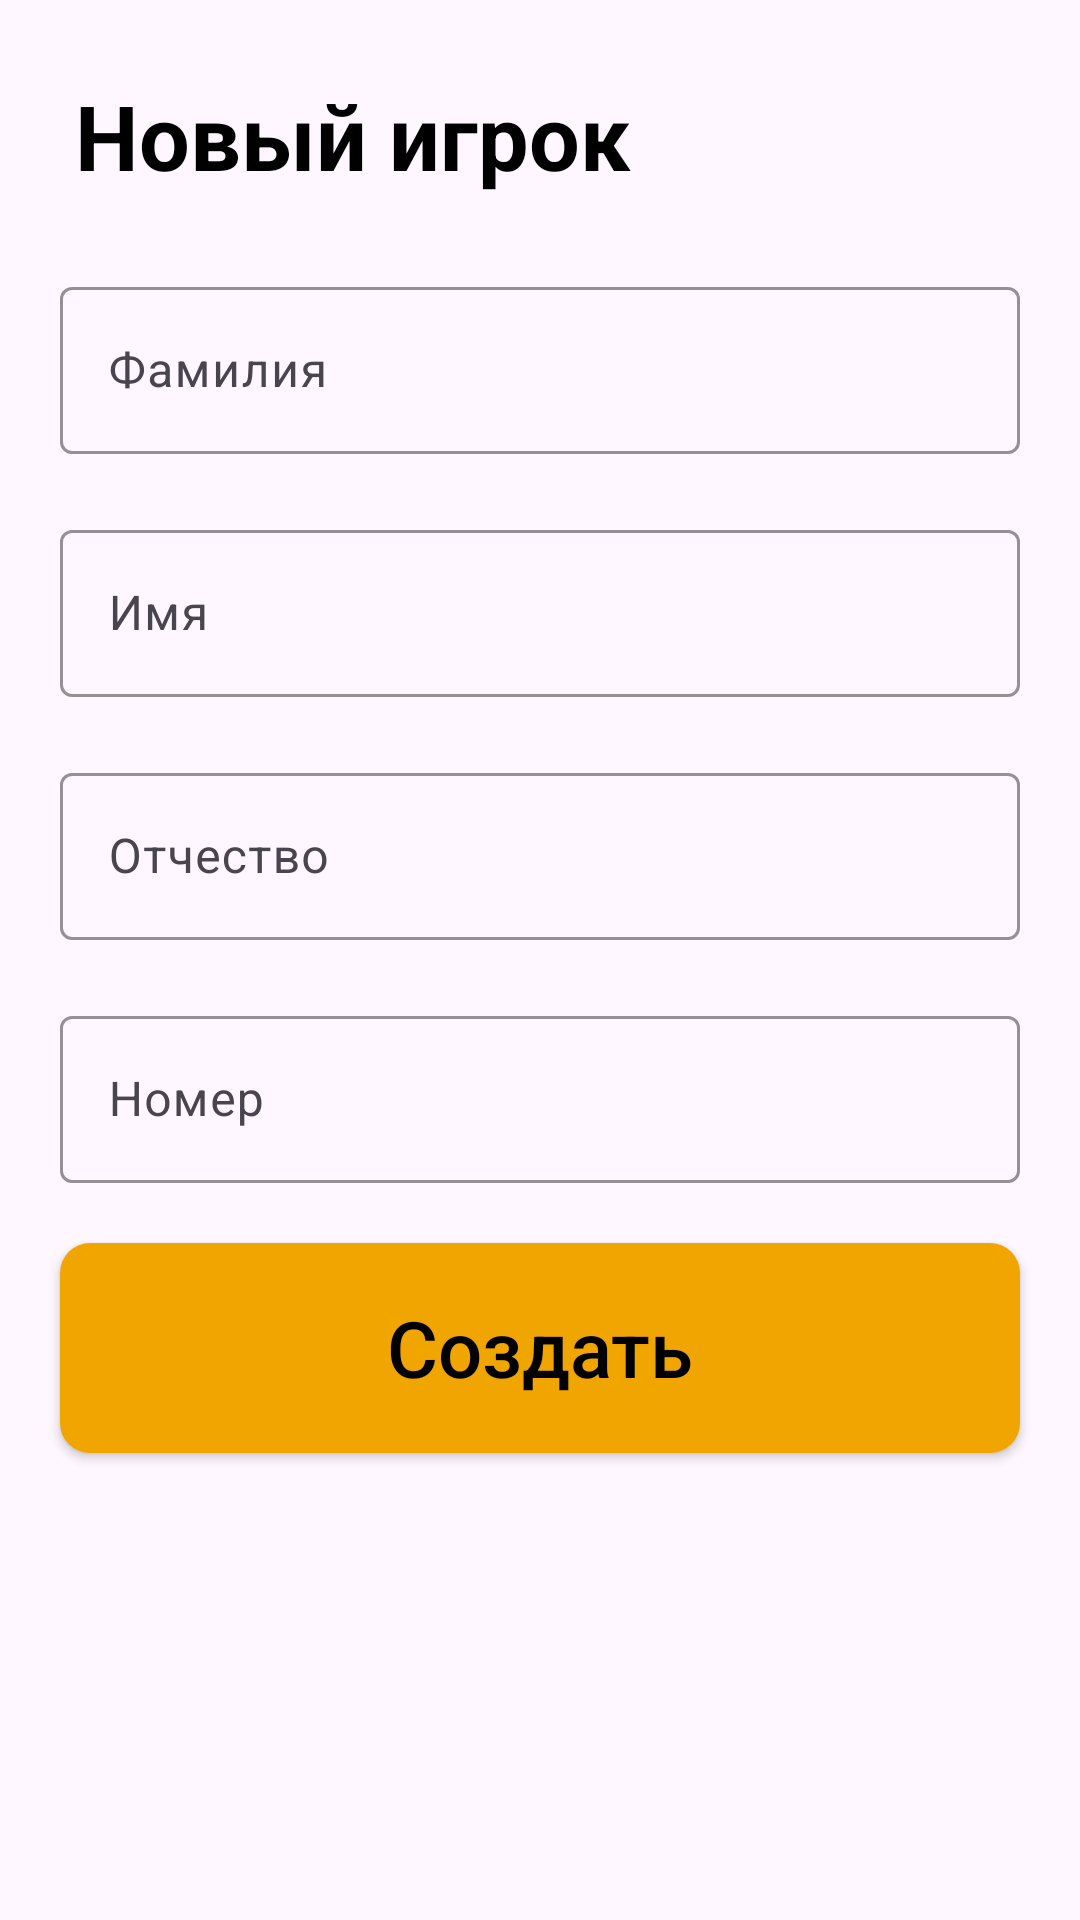

Android layout source for this screen:
<!-- AndroidManifest.xml: application theme Theme.BasketFeature -->
<!-- res/layout/create_player_dialog.xml -->
<?xml version="1.0" encoding="utf-8"?>
<LinearLayout xmlns:android="http://schemas.android.com/apk/res/android"
    xmlns:app="http://schemas.android.com/apk/res-auto"
    android:layout_width="match_parent"
    android:layout_height="wrap_content"
    android:orientation="vertical">

    <TextView
        android:id="@+id/textView4"
        android:layout_width="wrap_content"
        android:layout_height="wrap_content"
        android:padding="25dp"
        android:text="Новый игрок"
        android:textSize="30sp"
        android:textStyle="bold" />

    <com.google.android.material.textfield.TextInputLayout
        android:id="@+id/textInputLayout"
        android:layout_width="match_parent"
        android:layout_height="wrap_content"
        android:layout_marginStart="20dp"
        android:layout_marginEnd="20dp"
        app:boxStrokeColor="@color/orange">

        <com.google.android.material.textfield.TextInputEditText
            android:id="@+id/createTeamDialog_surnameInput"
            android:layout_width="match_parent"
            android:layout_height="wrap_content"
            android:hint="Фамилия"
            android:inputType="textPersonName" />

    </com.google.android.material.textfield.TextInputLayout>

    <com.google.android.material.textfield.TextInputLayout
        android:id="@+id/textInputLayout2"
        android:layout_width="match_parent"
        android:layout_height="wrap_content"
        android:layout_marginStart="20dp"
        android:layout_marginTop="20dp"
        android:layout_marginEnd="20dp"
        app:boxStrokeColor="@color/orange">

        <com.google.android.material.textfield.TextInputEditText
            android:id="@+id/createTeamDialog_nameInput"
            android:layout_width="match_parent"
            android:layout_height="wrap_content"
            android:hint="Имя"
            android:inputType="textPersonName" />

    </com.google.android.material.textfield.TextInputLayout>

    <com.google.android.material.textfield.TextInputLayout
        android:id="@+id/textInputLayout3"
        android:layout_width="match_parent"
        android:layout_height="wrap_content"
        android:layout_marginStart="20dp"
        android:layout_marginTop="20dp"
        android:layout_marginEnd="20dp"
        app:boxStrokeColor="@color/orange">

        <com.google.android.material.textfield.TextInputEditText
            android:id="@+id/createTeamDialog_lastnameInput"
            android:layout_width="match_parent"
            android:layout_height="wrap_content"
            android:hint="Отчество"
            android:inputType="textPersonName" />

    </com.google.android.material.textfield.TextInputLayout>

    <com.google.android.material.textfield.TextInputLayout
        android:id="@+id/textInputLayout4"
        android:layout_width="match_parent"
        android:layout_height="wrap_content"
        android:layout_marginStart="20dp"
        android:layout_marginTop="20dp"
        android:layout_marginEnd="20dp"
        app:boxStrokeColor="@color/orange">

        <com.google.android.material.textfield.TextInputEditText
            android:id="@+id/createTeamDialog_numberInput"
            android:layout_width="match_parent"
            android:layout_height="wrap_content"
            android:hint="Номер"
            android:inputType="number" />

    </com.google.android.material.textfield.TextInputLayout>

    <androidx.appcompat.widget.AppCompatButton
        android:id="@+id/createTeamDialog_okBtn"
        android:layout_width="match_parent"
        android:layout_height="70dp"
        android:layout_margin="20dp"
        android:layout_marginStart="30dp"
        android:layout_marginEnd="30dp"
        android:background="@drawable/button_style"
        android:text="Создать"
        android:textAllCaps="false"
        android:textColor="@color/black"
        android:textSize="26sp" />

</LinearLayout>
<!-- resources referenced by this layout -->
<resources>
  <color name="black">#FF000000</color>
  <color name="orange">#F0A500</color>
  <!-- drawable button_style (drawable) -->
  <?xml version="1.0" encoding="utf-8"?>
  <selector xmlns:android="http://schemas.android.com/apk/res/android">
      <item>
          <shape>
              <corners android:radius="10dp" />
              <solid android:color="@color/orange" />
          </shape>
      </item>
  </selector>
  <style name="Theme.BasketFeature" parent="Base.Theme.BasketFeature" />
  <style name="Base.Theme.BasketFeature" parent="Theme.Material3.DayNight.NoActionBar">
          
           <item name="colorPrimary">@color/orange</item>
  
          <item name="hintTextColor">@color/dark_grey</item>
          <item name="android:textColor">@color/black</item>
      </style>
  <color name="dark_grey">#AEAEAE</color>
</resources>
